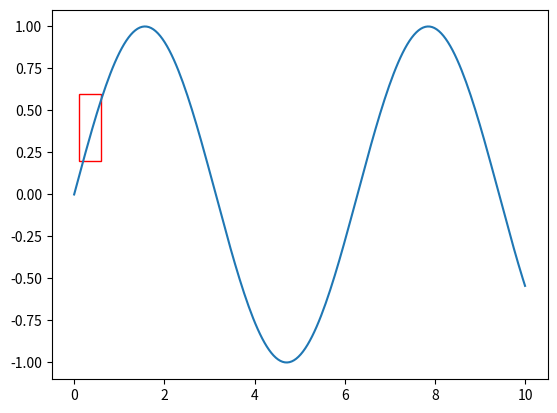

This chart was generated by the following Python code:
import numpy as np
import matplotlib.pyplot as plt
import matplotlib.patches as patches


fig, ax = plt.subplots()

x = np.linspace(0, 10, 200)
y = np.sin(x)

rect = patches.Rectangle((0.1, 0.2), 0.5, 0.4, linewidth=1, edgecolor='r', facecolor='none')
ax.add_patch(rect)

ax.plot(x, y)
plt.show()